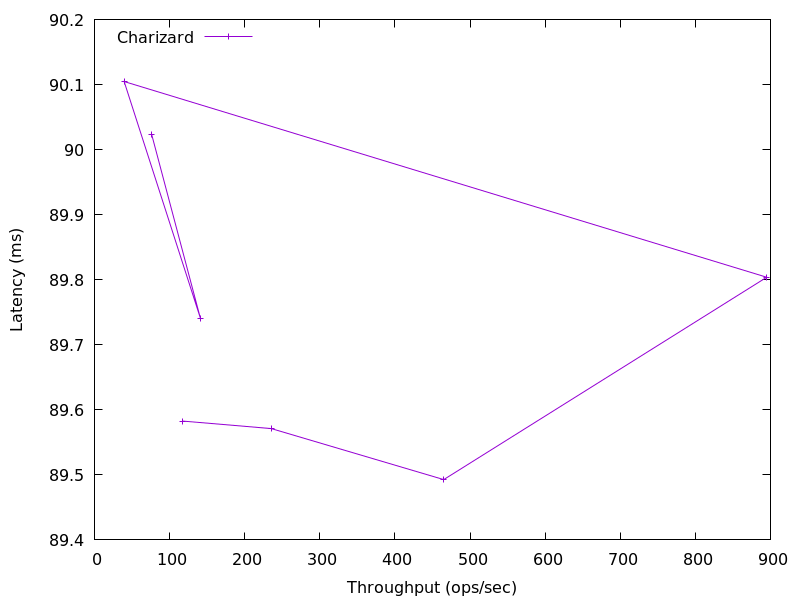

Data behind this chart, as committed beside it:
76.11069622670648, 90.02368
141, 89.74
39.57, 90.1
895, 89.8
465, 89.49
235.5, 89.57
117.9, 89.58
